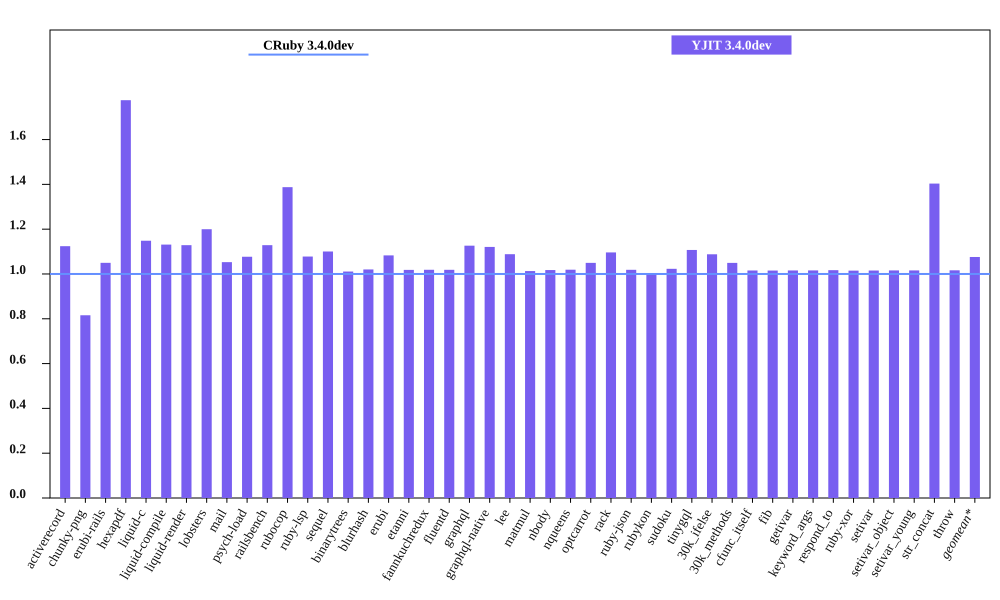

The table this chart was drawn from, first rows:
bench, CRuby 3.4.0dev mem (MiB), YJIT 3.4.0dev mem (MiB), Inline Code, Outlined Code, YJIT Mem overhead
activerecord, 52.05, 58.51, 2, 2
chunky-png, 53.32, 43.5, 1, 1
erubi-rails, 98.55, 103.5, 3, 2
hexapdf, 145.4, 258.2, 3, 2
liquid-c, 28.93, 33.23, 1, 1
liquid-compile, 26.03, 29.44, 1, 1
liquid-render, 29.83, 33.67, 1, 1
lobsters, 268.9, 322.6, 12, 9
mail, 61.69, 64.95, 2, 1
psych-load, 25.86, 27.84, 1, 1
railsbench, 97.75, 110.3, 5, 4
rubocop, 83.28, 115.5, 8, 6
ruby-lsp, 65, 70.05, 1, 1
sequel, 30.76, 33.84, 1, 1
binarytrees, 19.04, 19.25, 1, 1
blurhash, 13.95, 14.23, 1, 1
erubi, 22.41, 24.27, 1, 1
etanni, 15.2, 15.48, 1, 1
fannkuchredux, 12.72, 12.96, 1, 1
fluentd, 612.6, 623.9, 1, 1
graphql, 32.72, 36.85, 1, 1
graphql-native, 30.99, 34.73, 1, 1
lee, 26.11, 28.41, 1, 1
matmul, 24.97, 25.29, 1, 1
nbody, 12.73, 12.95, 1, 1
nqueens, 12.72, 12.96, 1, 1
optcarrot, 51.12, 53.66, 1, 1
rack, 22.34, 24.48, 1, 1
ruby-json, 13.65, 13.91, 1, 1
rubykon, 40.29, 40.3, 1, 1
sudoku, 12.89, 13.18, 1, 1
tinygql, 20.95, 23.2, 1, 1
30k_ifelse, 127.8, 139, 8, 7
30k_methods, 78.81, 82.71, 3, 3
cfunc_itself, 12.79, 12.98, 1, 1
fib, 12.79, 12.98, 1, 1
getivar, 12.93, 13.14, 1, 1
keyword_args, 12.79, 12.99, 1, 1
respond_to, 12.93, 13.15, 1, 1
ruby-xor, 13.86, 14.06, 1, 1
setivar, 12.91, 13.11, 1, 1
setivar_object, 12.79, 12.99, 1, 1
setivar_young, 12.79, 12.99, 1, 1
str_concat, 38.86, 54.54, 1, 1
throw, 12.91, 13.12, 1, 1
